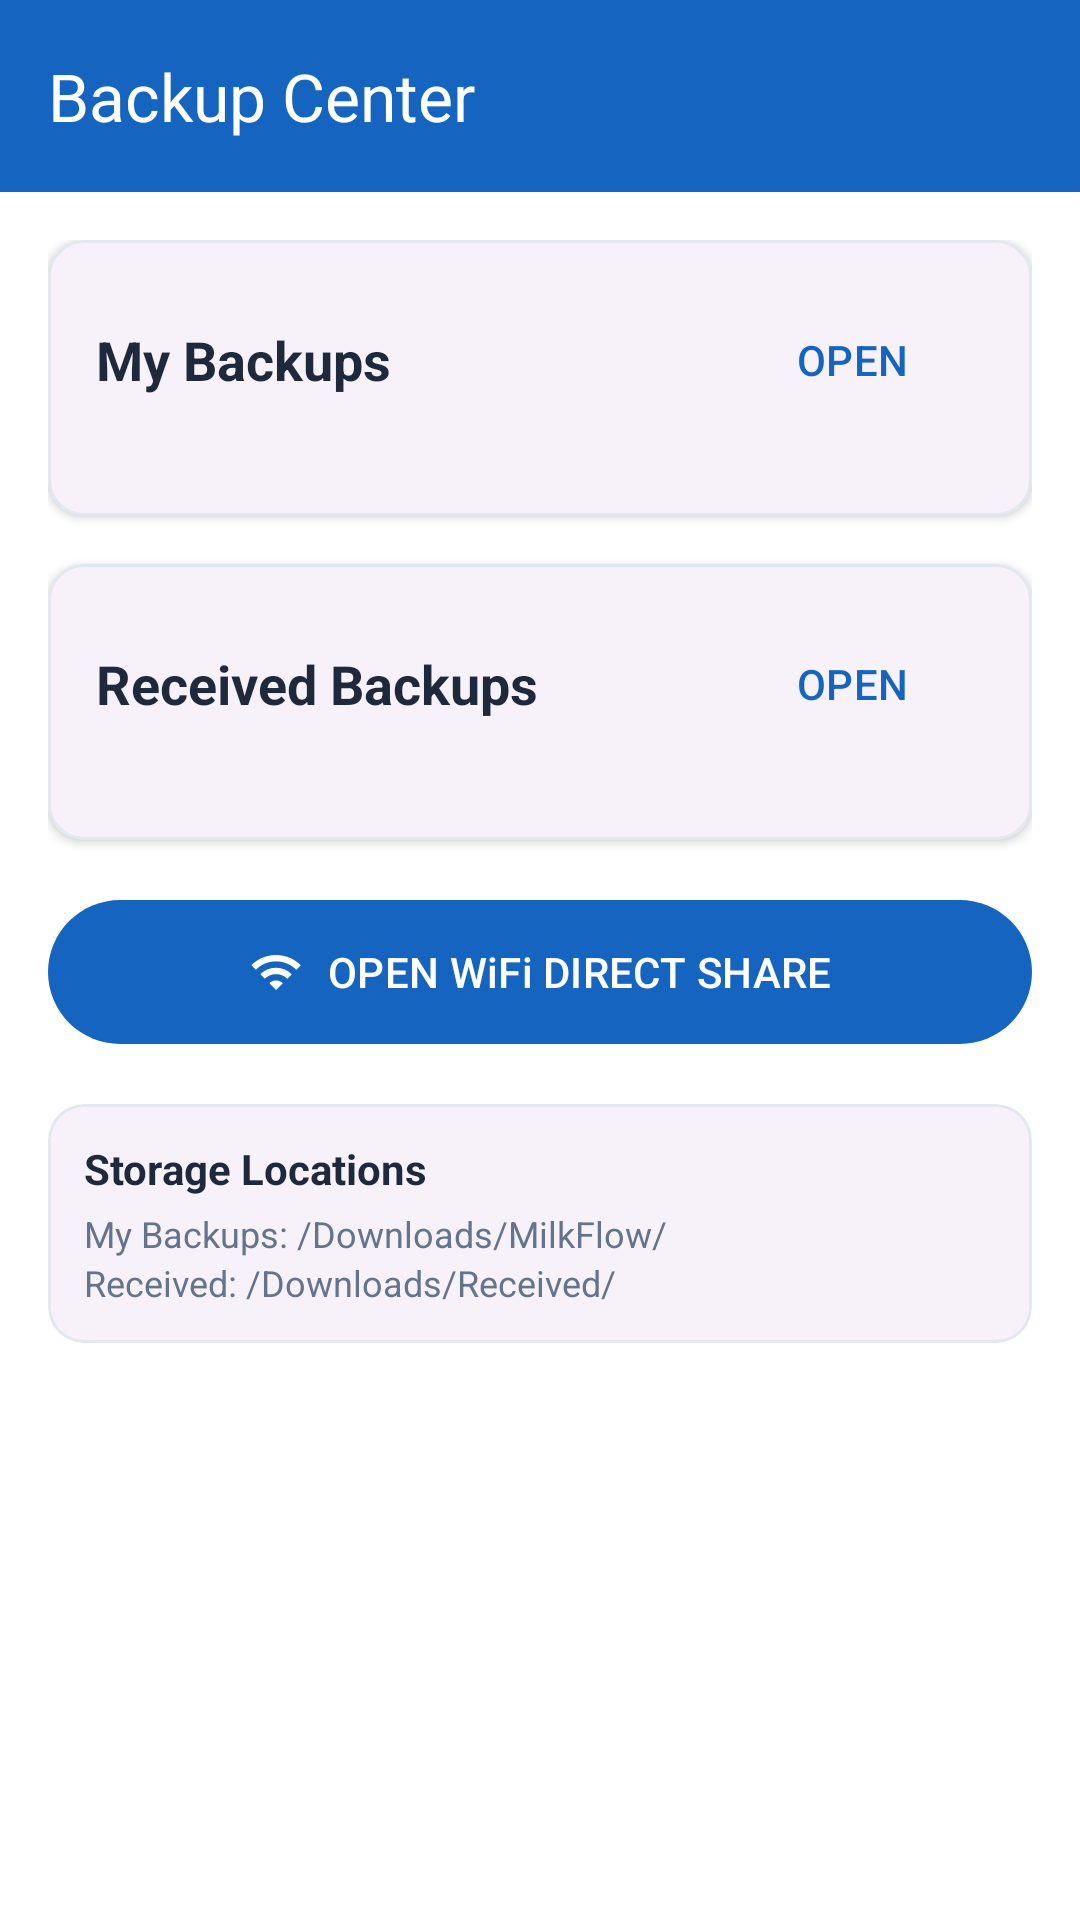

Write the Android layout XML for this screen, with the resource values it uses.
<!-- AndroidManifest.xml: application theme Theme.MilkDelivery -->
<!-- res/layout/activity_backup_center.xml -->
<?xml version="1.0" encoding="utf-8"?>
<LinearLayout xmlns:android="http://schemas.android.com/apk/res/android"
    xmlns:app="http://schemas.android.com/apk/res-auto"
    android:layout_width="match_parent"
    android:layout_height="match_parent"
    android:orientation="vertical"
    android:background="@color/colorBackground">

    
    <com.google.android.material.appbar.MaterialToolbar
        android:id="@+id/toolbar"
        android:layout_width="match_parent"
        android:layout_height="?attr/actionBarSize"
        android:background="@color/colorPrimary"
        android:theme="@style/ThemeOverlay.AppCompat.Dark.ActionBar"
        app:navigationIcon="@drawable/ic_arrow_back"
        app:title="Backup Center"
        app:titleTextColor="@android:color/white" />

    <ScrollView
        android:layout_width="match_parent"
        android:layout_height="match_parent"
        android:padding="16dp">

        <LinearLayout
            android:layout_width="match_parent"
            android:layout_height="wrap_content"
            android:orientation="vertical">

            
            <com.google.android.material.card.MaterialCardView
                android:layout_width="match_parent"
                android:layout_height="wrap_content"
                android:layout_marginBottom="16dp"
                app:cardCornerRadius="12dp"
                app:cardElevation="2dp"
                app:strokeColor="@color/colorBorder"
                app:strokeWidth="1dp">

                <LinearLayout
                    android:layout_width="match_parent"
                    android:layout_height="wrap_content"
                    android:orientation="vertical"
                    android:padding="16dp">

                    <LinearLayout
                        android:layout_width="match_parent"
                        android:layout_height="wrap_content"
                        android:orientation="horizontal"
                        android:gravity="center_vertical"
                        android:layout_marginBottom="12dp">

                        <TextView
                            android:layout_width="0dp"
                            android:layout_height="wrap_content"
                            android:layout_weight="1"
                            android:text="My Backups"
                            android:textSize="18sp"
                            android:textStyle="bold"
                            android:textColor="@color/colorTextPrimary" />

                        <com.google.android.material.button.MaterialButton
                            android:id="@+id/btn_open_my_backups"
                            style="@style/Widget.Material3.Button.TextButton"
                            android:layout_width="wrap_content"
                            android:layout_height="wrap_content"
                            android:text="OPEN"
                            android:textColor="@color/colorPrimary" />
                    </LinearLayout>

                    <TextView
                        android:id="@+id/tv_my_backups_empty"
                        android:layout_width="match_parent"
                        android:layout_height="wrap_content"
                        android:text="No backup files found in MilkFlow folder"
                        android:textColor="@color/colorTextSecondary"
                        android:textSize="14sp"
                        android:gravity="center"
                        android:padding="16dp"
                        android:visibility="gone" />

                    <androidx.recyclerview.widget.RecyclerView
                        android:id="@+id/rv_my_backups"
                        android:layout_width="match_parent"
                        android:layout_height="wrap_content"
                        android:nestedScrollingEnabled="false" />

                </LinearLayout>
            </com.google.android.material.card.MaterialCardView>

            
            <com.google.android.material.card.MaterialCardView
                android:layout_width="match_parent"
                android:layout_height="wrap_content"
                android:layout_marginBottom="16dp"
                app:cardCornerRadius="12dp"
                app:cardElevation="2dp"
                app:strokeColor="@color/colorBorder"
                app:strokeWidth="1dp">

                <LinearLayout
                    android:layout_width="match_parent"
                    android:layout_height="wrap_content"
                    android:orientation="vertical"
                    android:padding="16dp">

                    <LinearLayout
                        android:layout_width="match_parent"
                        android:layout_height="wrap_content"
                        android:orientation="horizontal"
                        android:gravity="center_vertical"
                        android:layout_marginBottom="12dp">

                        <TextView
                            android:layout_width="0dp"
                            android:layout_height="wrap_content"
                            android:layout_weight="1"
                            android:text="Received Backups"
                            android:textSize="18sp"
                            android:textStyle="bold"
                            android:textColor="@color/colorTextPrimary" />

                        <com.google.android.material.button.MaterialButton
                            android:id="@+id/btn_open_received_backups"
                            style="@style/Widget.Material3.Button.TextButton"
                            android:layout_width="wrap_content"
                            android:layout_height="wrap_content"
                            android:text="OPEN"
                            android:textColor="@color/colorPrimary" />
                    </LinearLayout>

                    <TextView
                        android:id="@+id/tv_received_backups_empty"
                        android:layout_width="match_parent"
                        android:layout_height="wrap_content"
                        android:text="No received backup files found"
                        android:textColor="@color/colorTextSecondary"
                        android:textSize="14sp"
                        android:gravity="center"
                        android:padding="16dp"
                        android:visibility="gone" />

                    <androidx.recyclerview.widget.RecyclerView
                        android:id="@+id/rv_received_backups"
                        android:layout_width="match_parent"
                        android:layout_height="wrap_content"
                        android:nestedScrollingEnabled="false" />

                </LinearLayout>
            </com.google.android.material.card.MaterialCardView>

            
            <com.google.android.material.button.MaterialButton
                android:id="@+id/btn_wifi_direct"
                style="@style/Widget.Material3.Button"
                android:layout_width="match_parent"
                android:layout_height="56dp"
                android:text="OPEN WiFi DIRECT SHARE"
                app:icon="@drawable/ic_wifi"
                app:iconGravity="textStart"
                app:backgroundTint="@color/colorPrimary" />

            
            <com.google.android.material.card.MaterialCardView
                android:layout_width="match_parent"
                android:layout_height="wrap_content"
                android:layout_marginTop="16dp"
                app:cardCornerRadius="12dp"
                app:cardElevation="0dp"
                app:strokeColor="@color/colorBorder"
                app:strokeWidth="1dp">

                <LinearLayout
                    android:layout_width="match_parent"
                    android:layout_height="wrap_content"
                    android:orientation="vertical"
                    android:padding="12dp">

                    <TextView
                        android:layout_width="wrap_content"
                        android:layout_height="wrap_content"
                        android:text="Storage Locations"
                        android:textSize="14sp"
                        android:textStyle="bold"
                        android:textColor="@color/colorTextPrimary" />

                    <TextView
                        android:layout_width="match_parent"
                        android:layout_height="wrap_content"
                        android:text="My Backups: /Downloads/MilkFlow/"
                        android:textSize="12sp"
                        android:textColor="@color/colorTextSecondary"
                        android:layout_marginTop="4dp" />

                    <TextView
                        android:layout_width="match_parent"
                        android:layout_height="wrap_content"
                        android:text="Received: /Downloads/Received/"
                        android:textSize="12sp"
                        android:textColor="@color/colorTextSecondary" />

                </LinearLayout>
            </com.google.android.material.card.MaterialCardView>

        </LinearLayout>
    </ScrollView>

</LinearLayout>
<!-- resources referenced by this layout -->
<resources>
  <color name="colorBackground">#FFFFFF</color>
  <color name="colorBorder">#E2E8F0</color>
  <color name="colorPrimary">#1565C0</color>
  <color name="colorTextPrimary">#1E293B</color>
  <color name="colorTextSecondary">#64748B</color>
  <!-- drawable ic_wifi (drawable) -->
  <?xml version="1.0" encoding="utf-8"?>
  <vector xmlns:android="http://schemas.android.com/apk/res/android"
      android:width="24dp"
      android:height="24dp"
      android:viewportWidth="24"
      android:viewportHeight="24">
      <path
          android:fillColor="#3B82F6"
          android:pathData="M1,9l2,2c4.97-4.97,13.03-4.97,18,0l2-2C16.93,2.93,7.08,2.93,1,9z M9,17l3,3l3-3c-1.65-1.66-4.34-1.66-6,0z M5,13l2,2c2.76-2.76,7.24-2.76,10,0l2-2C15.14,9.14,8.87,9.14,5,13z"/>
  </vector>
  <style name="Theme.MilkDelivery" parent="Theme.Material3.Light.NoActionBar">
          
          <item name="colorPrimary">@color/primary</item>
          <item name="colorPrimaryDark">@color/primary_dark</item>
          <item name="colorSecondary">@color/secondary</item>
          <item name="android:statusBarColor">@color/primary</item>
          <item name="android:windowLightStatusBar">false</item>
  
          
          <item name="colorSurface">@color/surface</item>
          <item name="colorOnSurface">@color/on_surface</item>
          <item name="android:windowBackground">@color/background</item>
          <item name="colorSurfaceVariant">@color/surface_variant</item>
          <item name="colorOnSurfaceVariant">@color/on_surface_variant</item>
  
          
          <item name="materialCardViewStyle">@style/Widget.Material3.CardView.Elevated</item>
  
          
          <item name="android:colorBackground">@color/background</item>
          <item name="android:navigationBarColor">@color/background</item>
      </style>
  <color name="primary">#005B41</color>
  <color name="primary_dark">#00402E</color>
  <color name="secondary">#03DAC6</color>
  <color name="surface">#FFFFFF</color>
  <color name="on_surface">#212121</color>
  <color name="background">#FAFAFA</color>
  <color name="surface_variant">#F4F4F4</color>
  <color name="on_surface_variant">#555555</color>
</resources>
